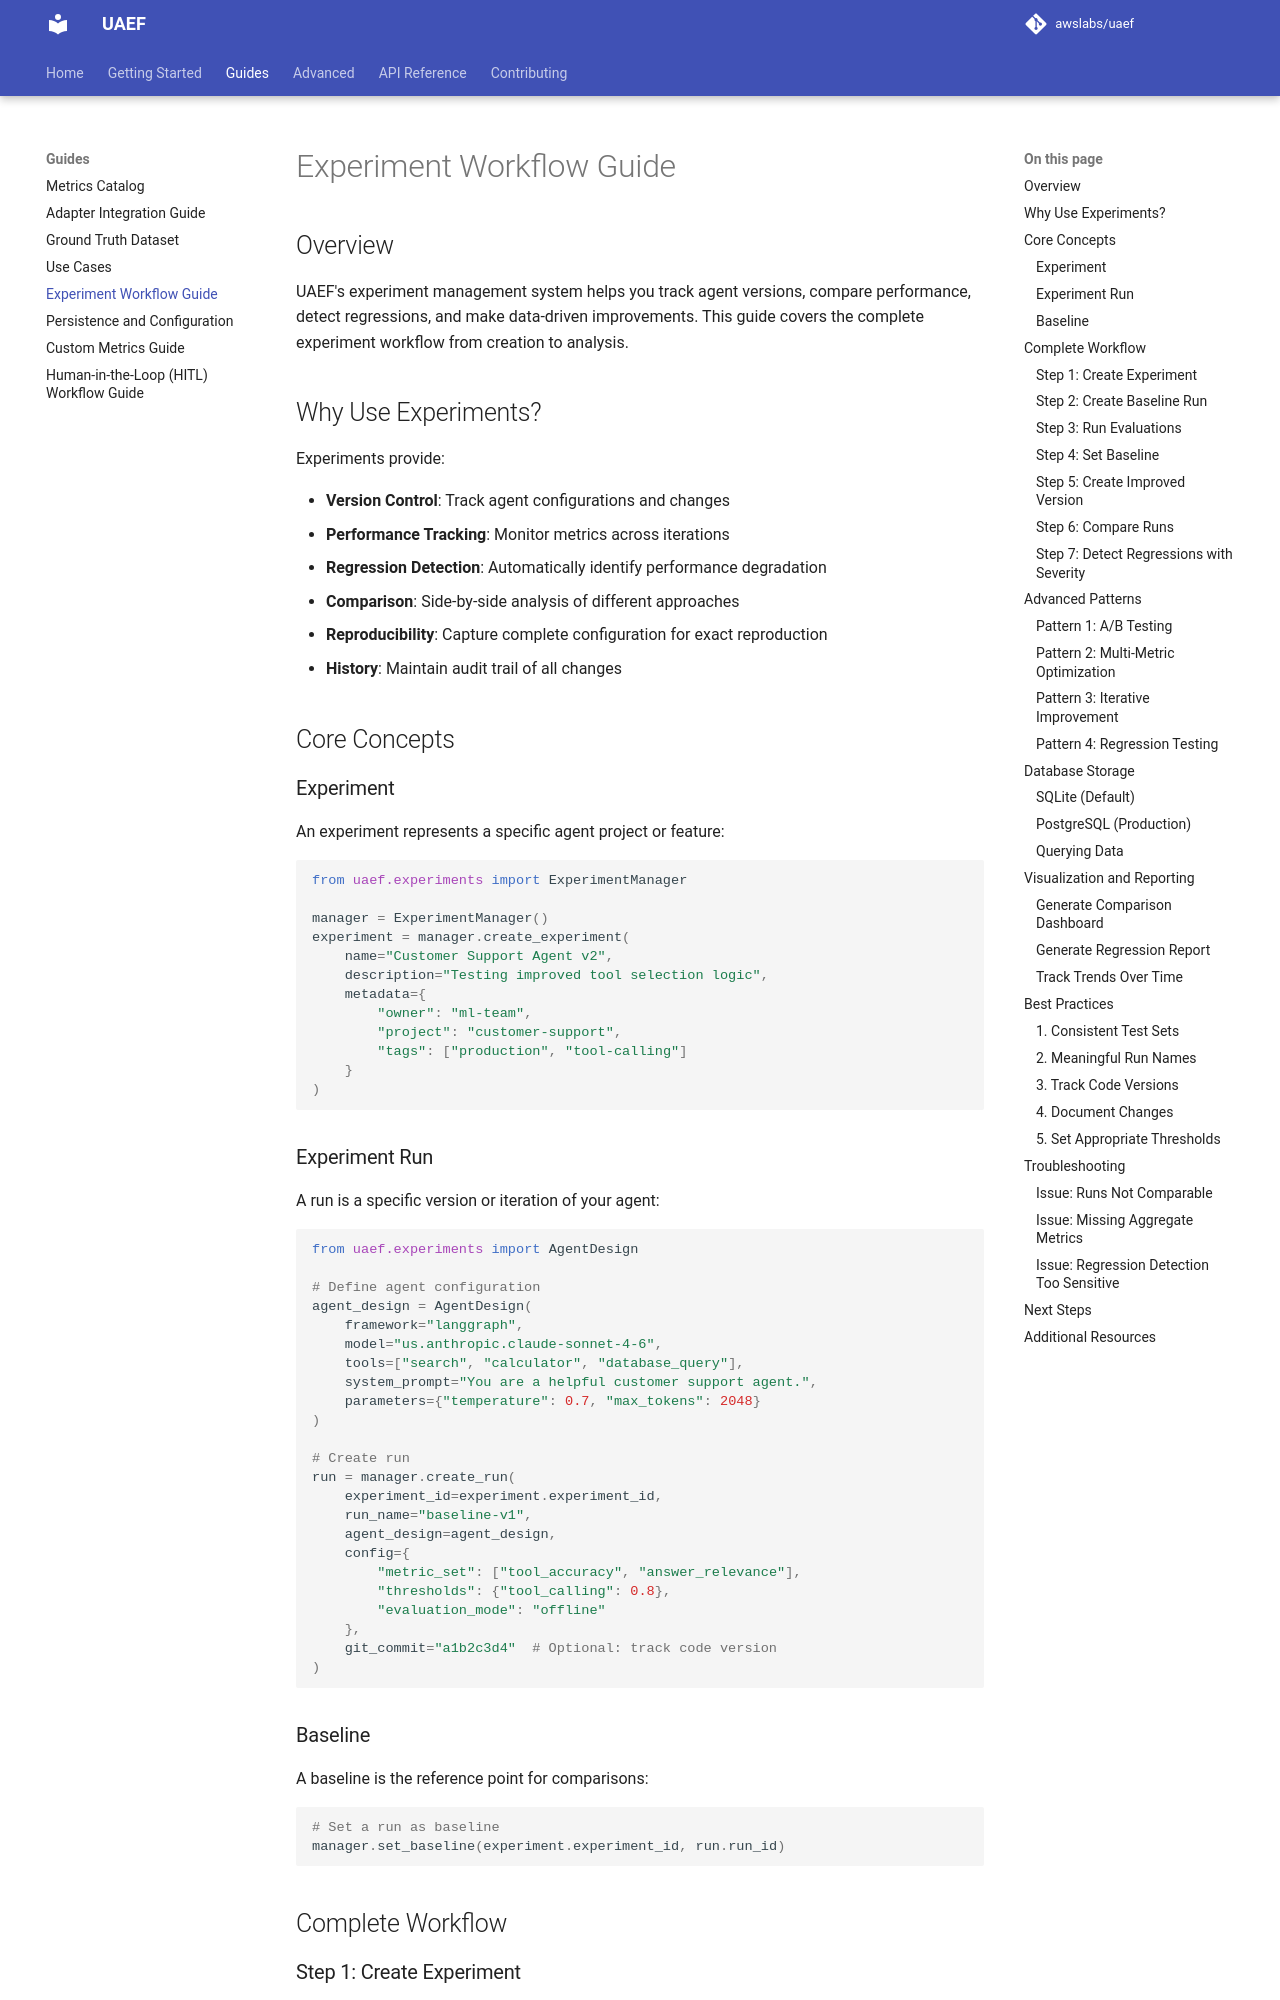

repository: awslabs/uaef · page: Guides/experiments/index.html · generator: mkdocs

# Experiment Workflow Guide

## Overview

UAEF's experiment management system helps you track agent versions, compare performance, detect regressions, and make data-driven improvements. This guide covers the complete experiment workflow from creation to analysis.

## Why Use Experiments?

Experiments provide:

- **Version Control**: Track agent configurations and changes
- **Performance Tracking**: Monitor metrics across iterations
- **Regression Detection**: Automatically identify performance degradation
- **Comparison**: Side-by-side analysis of different approaches
- **Reproducibility**: Capture complete configuration for exact reproduction
- **History**: Maintain audit trail of all changes

## Core Concepts

### Experiment

An experiment represents a specific agent project or feature:

```python
from uaef.experiments import ExperimentManager

manager = ExperimentManager()
experiment = manager.create_experiment(
    name="Customer Support Agent v2",
    description="Testing improved tool selection logic",
    metadata={
        "owner": "ml-team",
        "project": "customer-support",
        "tags": ["production", "tool-calling"]
    }
)
```

### Experiment Run

A run is a specific version or iteration of your agent:

```python
from uaef.experiments import AgentDesign

# Define agent configuration
agent_design = AgentDesign(
    framework="langgraph",
    model="us.anthropic.claude-sonnet-4-6",
    tools=["search", "calculator", "database_query"],
    system_prompt="You are a helpful customer support agent.",
    parameters={"temperature": 0.7, "max_tokens": 2048}
)

# Create run
run = manager.create_run(
    experiment_id=experiment.experiment_id,
    run_name="baseline-v1",
    agent_design=agent_design,
    config={
        "metric_set": ["tool_accuracy", "answer_relevance"],
        "thresholds": {"tool_calling": 0.8},
        "evaluation_mode": "offline"
    },
    git_commit="a1b2c3d4"  # Optional: track code version
)
```

### Baseline

A baseline is the reference point for comparisons:

```python
# Set a run as baseline
manager.set_baseline(experiment.experiment_id, run.run_id)
```

## Complete Workflow

### Step 1: Create Experiment

```python
from uaef.experiments import ExperimentManager

# Initialize manager
manager = ExperimentManager()

# Create experiment
experiment = manager.create_experiment(
    name="Weather Agent Optimization",
    description="Improving weather query accuracy and response time",
    metadata={
        "owner": "data-science-team",
        "priority": "high",
        "start_date": "2024-01-15"
    }
)

print(f"Created experiment: {experiment.experiment_id}")
```
